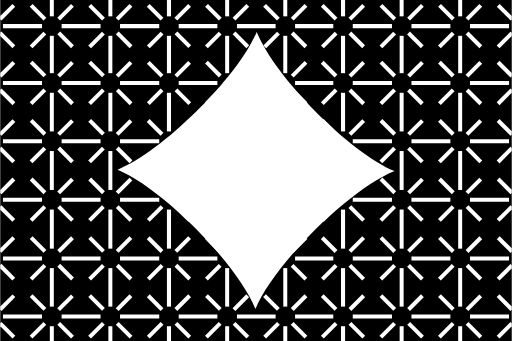
t = 0.00 s
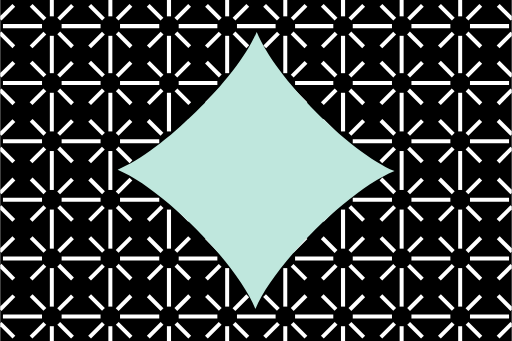
t = 0.75 s
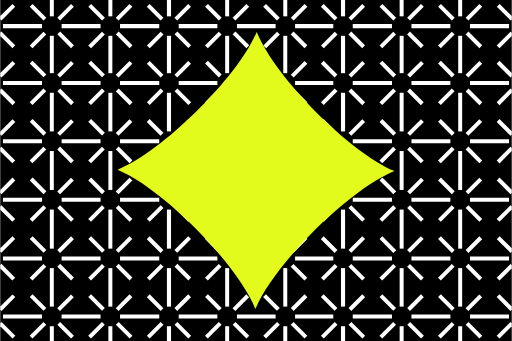
t = 1.75 s
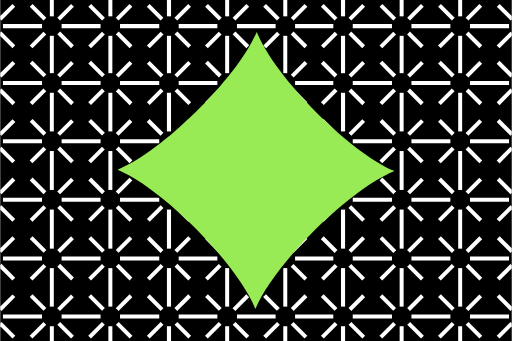
t = 2.50 s
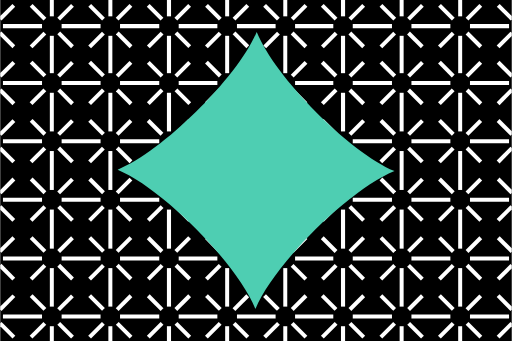
t = 3.25 s
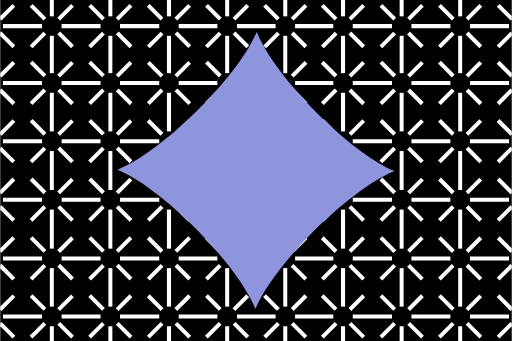
t = 4.13 s

The animated SVG that drew these frames (rendered in a browser with its animation timeline set to each time). Animation: 1 CSS @keyframes rule; one cycle of 5.00 s, repeats indefinitely.

<svg version="1.1" id="Layer_1" xmlns="http://www.w3.org/2000/svg" xmlns:xlink="http://www.w3.org/1999/xlink" x="0px" y="0px"
	 viewBox="0 0 360 240" style="enable-background:new 0 0 360 240;" xml:space="preserve">
<style type="text/css">
	.st0{fill:#FFFFFF;}

@keyframes colorChange {
 0%, 100% { fill: #FFFFFF; }
  20% { fill: #b5e3d8; }
  40% { fill: #EAFF00; }
  60% { fill: #47D7AC; }
  80% { fill: #8194DD; }
  90% { fill: #E59BDC; }
}

		 #XMLID_00000173161633384523857970000009552214896985810336_ {
		animation: colorChange 5s ease-in-out infinite;
	 }

</style>
<rect width="360" height="240"/>
<g>
	<rect x="322.3" class="st0" width="2.8" height="11.5"/>
	<polygon class="st0" points="322.3,37.8 322.3,39 322.3,51.5 325.1,51.5 325.1,39 325.1,37.8 325.1,25.2 322.3,25.2 	"/>
	
		<rect x="307.1" y="26.7" transform="matrix(0.7071 -0.7071 0.7071 0.7071 72.0776 230.2591)" class="st0" width="13.7" height="2.8"/>
	<polygon class="st0" points="289.4,16.9 289.4,19.8 303.1,19.8 316.8,19.8 316.8,16.9 303.1,16.9 	"/>
	<rect x="312.6" y="1.8" transform="matrix(0.7072 -0.707 0.707 0.7072 85.8199 224.534)" class="st0" width="2.8" height="13.7"/>
	
		<rect x="326.5" y="7.3" transform="matrix(0.7071 -0.7071 0.7071 0.7071 91.5068 238.2382)" class="st0" width="13.7" height="2.8"/>
	
		<rect x="332" y="21.2" transform="matrix(0.7071 -0.7071 0.7071 0.7071 77.8021 243.9642)" class="st0" width="2.8" height="13.7"/>
	<polygon class="st0" points="349.4,32 351.4,33.9 360,25.4 360,23.1 359.1,22.3 	"/>
	<polygon class="st0" points="330.6,16.9 330.6,19.8 344.3,19.8 358.1,19.8 358.1,16.9 338.2,16.9 	"/>
	<polygon class="st0" points="349.5,4.8 359.2,14.4 360,13.6 360,11.3 351.5,2.8 	"/>
	<polygon class="st0" points="322.3,78.8 322.3,79 322.3,92.5 325.1,92.5 325.1,79 325.1,78.8 325.1,65.3 322.3,65.3 	"/>
	
		<rect x="307.1" y="66.7" transform="matrix(0.7071 -0.7071 0.7071 0.7071 43.7711 241.9521)" class="st0" width="13.7" height="2.8"/>
	<polygon class="st0" points="289.4,57 289.4,59.8 303.1,59.8 316.8,59.8 316.8,57 303.1,57 	"/>
	
		<rect x="312.6" y="41.8" transform="matrix(0.7071 -0.7071 0.7071 0.7071 57.5447 236.256)" class="st0" width="2.8" height="13.7"/>
	
		<rect x="326.5" y="47.3" transform="matrix(0.7071 -0.7071 0.7071 0.7071 63.1713 250.0025)" class="st0" width="13.7" height="2.8"/>
	
		<rect x="332" y="61.3" transform="matrix(0.7071 -0.7071 0.7071 0.7071 49.4695 255.7315)" class="st0" width="2.8" height="13.7"/>
	<polygon class="st0" points="349.4,72 351.4,74 360,65.3 360,63.2 359.1,62.3 	"/>
	<polygon class="st0" points="338.2,57 330.6,57 330.6,59.8 338.2,59.8 344.3,59.8 358.1,59.8 358.1,57 344.3,57 	"/>
	<polygon class="st0" points="349.4,44.8 359.1,54.5 360,53.6 360,51.4 351.4,42.8 	"/>
	<polygon class="st0" points="322.3,120 322.3,133.7 325.1,133.7 325.1,120 325.1,106.3 322.3,106.3 	"/>
	
		<rect x="307.1" y="107.7" transform="matrix(0.7071 -0.7071 0.7071 0.7071 14.782 253.9626)" class="st0" width="13.7" height="2.8"/>
	<polygon class="st0" points="316.8,100.8 316.8,98 303.1,98 289.4,98 289.4,100.8 303.1,100.8 	"/>
	
		<rect x="312.6" y="82.8" transform="matrix(0.7071 -0.7071 0.7071 0.7071 28.5564 248.2666)" class="st0" width="2.8" height="13.7"/>
	
		<rect x="326.5" y="88.3" transform="matrix(0.7071 -0.7071 0.7071 0.7071 34.1842 262.0167)" class="st0" width="13.7" height="2.8"/>
	<polygon class="st0" points="330.6,98 330.6,100.8 338.2,100.8 358.1,100.8 358.1,98 344.3,98 	"/>
	
		<rect x="332" y="102.2" transform="matrix(0.7071 -0.7071 0.7071 0.7071 20.5062 267.6675)" class="st0" width="2.8" height="13.7"/>
	<polygon class="st0" points="349.4,113 351.4,115 360,106.3 360,104.2 359.1,103.3 	"/>
	<polygon class="st0" points="349.4,85.8 359.1,95.5 360,94.6 360,92.4 351.4,83.8 	"/>
	<polygon class="st0" points="322.3,161.3 322.3,164.8 322.3,175 325.1,175 325.1,164.8 325.1,161.3 325.1,147.5 322.3,147.5 	"/>
	
		<rect x="307.1" y="148.9" transform="matrix(0.7071 -0.7071 0.7071 0.7071 -14.3461 266.0341)" class="st0" width="13.7" height="2.8"/>
	<polygon class="st0" points="316.8,142 316.8,139.2 303.1,139.2 289.4,139.2 289.4,142 303.1,142 	"/>
	
		<rect x="312.6" y="124" transform="matrix(0.7071 -0.7071 0.7071 0.7071 -0.5696 260.343)" class="st0" width="2.8" height="13.7"/>
	
		<rect x="326.5" y="129.5" transform="matrix(0.7071 -0.7071 0.7071 0.7071 5.0534 274.0836)" class="st0" width="13.7" height="2.8"/>
	
		<rect x="332" y="143.4" transform="matrix(0.7071 -0.7071 0.7071 0.7071 -8.621 279.7395)" class="st0" width="2.8" height="13.7"/>
	<polygon class="st0" points="349.4,154.2 351.4,156.1 360,147.5 360,145.4 359.1,144.5 	"/>
	<polygon class="st0" points="330.6,139.2 330.6,142 344.3,142 358.1,142 358.1,139.2 338.2,139.2 	"/>
	<polygon class="st0" points="349.5,127 359.1,136.7 360,135.8 360,133.6 351.4,125 	"/>
	<polygon class="st0" points="322.3,202.1 322.3,202.5 322.3,215.8 325.1,215.8 325.1,202.5 325.1,202.1 325.1,188.7 322.3,188.7 	
		"/>
	
		<rect x="307.1" y="190.2" transform="matrix(0.7071 -0.7071 0.7071 0.7071 -43.5381 278.1418)" class="st0" width="13.7" height="2.8"/>
	<polygon class="st0" points="289.4,183.3 303.1,183.3 316.8,183.3 316.8,180.5 303.1,180.5 289.4,180.5 	"/>
	
		<rect x="312.6" y="165.3" transform="matrix(0.7071 -0.7071 0.7071 0.7071 -29.7635 272.4458)" class="st0" width="2.8" height="13.7"/>
	
		<rect x="326.5" y="170.8" transform="matrix(0.7071 -0.7071 0.7071 0.7071 -24.111 286.1151)" class="st0" width="13.7" height="2.8"/>
	<polygon class="st0" points="330.6,180.5 330.6,183.3 338.2,183.3 358.1,183.3 358.1,180.5 344.3,180.5 	"/>
	
		<rect x="332" y="184.7" transform="matrix(0.7071 -0.7071 0.7071 0.7071 -37.8143 291.8454)" class="st0" width="2.8" height="13.7"/>
	<polygon class="st0" points="349.4,195.5 351.4,197.4 360,188.9 360,186.6 359.1,185.8 	"/>
	<polygon class="st0" points="349.5,168.3 359.2,178 360,177.1 360,174.8 351.5,166.3 	"/>
	<rect x="322.3" y="229.6" class="st0" width="2.8" height="10.4"/>
	
		<rect x="307.1" y="231" transform="matrix(0.7071 -0.7071 0.7071 0.7071 -72.4017 290.0714)" class="st0" width="13.7" height="2.8"/>
	
		<rect x="312.6" y="206.1" transform="matrix(0.7071 -0.7071 0.7071 0.7071 -58.6318 284.3783)" class="st0" width="2.8" height="13.7"/>
	
		<rect x="326.5" y="211.6" transform="matrix(0.7071 -0.7071 0.7071 0.7071 -53.0069 298.1179)" class="st0" width="13.7" height="2.8"/>
	
		<rect x="332" y="225.6" transform="matrix(0.7071 -0.7071 0.7071 0.7071 -66.7101 303.8488)" class="st0" width="2.8" height="13.7"/>
	<polygon class="st0" points="349.4,236.3 351.4,238.3 360,229.6 360,227.5 359.1,226.6 	"/>
	<polygon class="st0" points="358.1,221.3 344.3,221.3 338.2,221.3 330.6,221.3 330.6,224.1 344.3,224.1 358.1,224.1 	"/>
	<polygon class="st0" points="349.4,209.1 359.1,218.8 360,217.9 360,215.7 351.4,207.1 	"/>
	<rect x="76.1" class="st0" width="2.8" height="11.5"/>
	<rect x="117.3" class="st0" width="2.9" height="11.5"/>
	<rect x="158.3" class="st0" width="2.8" height="11.5"/>
	<rect x="199.2" class="st0" width="2.8" height="11.5"/>
	<rect x="239.8" class="st0" width="2.9" height="11.5"/>
	<rect x="281.1" class="st0" width="2.8" height="11.5"/>
	<polygon class="st0" points="76.1,37.8 76.1,39 76.1,51.5 78.9,51.5 78.9,39 78.9,37.8 78.9,25.2 76.1,25.2 	"/>
	
		<rect x="60.9" y="26.7" transform="matrix(0.7071 -0.7071 0.7071 0.7071 -2.326102e-02 56.161)" class="st0" width="13.7" height="2.8"/>
	<rect x="66.4" y="1.8" transform="matrix(0.7072 -0.707 0.707 0.7072 13.745 50.459)" class="st0" width="2.8" height="13.7"/>
	<rect x="80.3" y="7.2" transform="matrix(0.7071 -0.7071 0.7071 0.7071 19.4064 64.1411)" class="st0" width="13.7" height="2.8"/>
	<rect x="85.8" y="21.2" transform="matrix(0.7071 -0.7071 0.7071 0.7071 5.7014 69.8651)" class="st0" width="2.8" height="13.7"/>
	<polygon class="st0" points="117.3,37.8 117.3,39 117.3,51.5 120.2,51.5 120.2,39 120.2,37.8 120.2,25.2 117.3,25.2 	"/>
	
		<rect x="102.2" y="26.7" transform="matrix(0.7071 -0.7071 0.7071 0.7071 12.0845 85.3528)" class="st0" width="13.7" height="2.8"/>
	<polygon class="st0" points="84.3,16.9 84.3,19.8 92.7,19.8 98.1,19.8 111.9,19.8 111.9,16.9 98.1,16.9 92.7,16.9 	"/>
	<rect x="107.6" y="1.8" transform="matrix(0.7072 -0.707 0.707 0.7072 25.7776 79.618)" class="st0" width="2.8" height="13.7"/>
	<rect x="121.6" y="7.2" transform="matrix(0.7071 -0.7071 0.7071 0.7071 31.514 93.333)" class="st0" width="13.7" height="2.8"/>
	
		<rect x="127.1" y="21.2" transform="matrix(0.7071 -0.7071 0.7071 0.7071 17.8091 99.0573)" class="st0" width="2.8" height="13.7"/>
	<polygon class="st0" points="158.3,37.8 158.3,39 158.3,51.5 161.1,51.5 161.1,39 161.1,37.8 161.1,25.2 158.3,25.2 	"/>
	
		<rect x="143.1" y="26.7" transform="matrix(0.7071 -0.7071 0.7071 0.7071 24.047 114.2899)" class="st0" width="13.7" height="2.8"/>
	<polygon class="st0" points="125.6,19.8 139.1,19.8 139.4,19.8 152.8,19.8 152.8,16.9 139.4,16.9 139.1,16.9 125.6,16.9 	"/>
	
		<rect x="148.6" y="1.8" transform="matrix(0.7072 -0.7071 0.7071 0.7072 37.8216 108.5906)" class="st0" width="2.8" height="13.7"/>
	<rect x="162.5" y="7.3" transform="matrix(0.7071 -0.7071 0.7071 0.7071 43.4765 122.27)" class="st0" width="13.7" height="2.8"/>
	
		<rect x="168" y="21.2" transform="matrix(0.7071 -0.7071 0.7071 0.7071 29.7721 127.9947)" class="st0" width="2.8" height="13.7"/>
	<polygon class="st0" points="199.2,37.8 199.2,51.5 202,51.5 202,39 202,25.2 199.2,25.2 	"/>
	
		<rect x="184.1" y="26.7" transform="matrix(0.7071 -0.7071 0.7071 0.7071 36.0803 143.2563)" class="st0" width="13.7" height="2.8"/>
	<polygon class="st0" points="166.6,19.8 180,19.8 180.3,19.8 193.8,19.8 193.8,16.9 180.3,16.9 180,16.9 166.6,16.9 	"/>
	<rect x="189.5" y="1.8" transform="matrix(0.7072 -0.707 0.707 0.7072 49.766 137.5136)" class="st0" width="2.8" height="13.7"/>
	
		<rect x="203.5" y="7.2" transform="matrix(0.7071 -0.7071 0.7071 0.7071 55.5123 151.2384)" class="st0" width="13.7" height="2.8"/>
	
		<rect x="208.9" y="21.2" transform="matrix(0.7071 -0.7071 0.7071 0.7071 41.7341 156.9318)" class="st0" width="2.8" height="13.7"/>
	<polygon class="st0" points="239.8,37.8 239.8,39 239.8,51.5 242.7,51.5 242.7,39 242.7,37.8 242.7,25.2 239.8,25.2 	"/>
	
		<rect x="224.7" y="26.7" transform="matrix(0.7071 -0.7071 0.7071 0.7071 47.9687 171.9674)" class="st0" width="13.7" height="2.8"/>
	<polygon class="st0" points="207.5,19.8 220.6,19.8 221.2,19.8 234.4,19.8 234.4,16.9 221.2,16.9 220.6,16.9 207.5,16.9 	"/>
	<rect x="230.1" y="1.8" transform="matrix(0.7072 -0.707 0.707 0.7072 61.6494 166.2214)" class="st0" width="2.8" height="13.7"/>
	<rect x="244.1" y="7.2" transform="matrix(0.7071 -0.7071 0.7071 0.7071 67.4013 179.95)" class="st0" width="13.7" height="2.8"/>
	
		<rect x="249.5" y="21.2" transform="matrix(0.7071 -0.7072 0.7072 0.7071 53.6464 185.6614)" class="st0" width="2.8" height="13.7"/>
	<polygon class="st0" points="281.1,37.8 281.1,39 281.1,51.5 283.9,51.5 283.9,39 283.9,37.8 283.9,25.2 281.1,25.2 	"/>
	
		<rect x="265.9" y="26.7" transform="matrix(0.7071 -0.7071 0.7071 0.7071 60.0063 201.1307)" class="st0" width="13.7" height="2.8"/>
	<polygon class="st0" points="248.1,19.8 258.6,19.8 261.8,19.8 275.7,19.8 275.7,16.9 261.8,16.9 258.6,16.9 248.1,16.9 	"/>
	<rect x="271.4" y="1.8" transform="matrix(0.7072 -0.707 0.707 0.7072 73.7527 195.4096)" class="st0" width="2.8" height="13.7"/>
	
		<rect x="285.4" y="7.2" transform="matrix(0.7071 -0.7071 0.7071 0.7071 79.5094 209.1424)" class="st0" width="13.7" height="2.8"/>
	
		<rect x="290.8" y="21.2" transform="matrix(0.7071 -0.7071 0.7071 0.7071 65.7236 214.8455)" class="st0" width="2.8" height="13.7"/>
	<polygon class="st0" points="76.1,78.8 76.1,79 76.1,92.5 78.9,92.5 78.9,79 78.9,78.8 78.9,65.3 76.1,65.3 	"/>
	
		<rect x="60.9" y="66.7" transform="matrix(0.7071 -0.7071 0.7071 0.7071 -28.3294 67.8533)" class="st0" width="13.7" height="2.8"/>
	
		<rect x="66.4" y="41.8" transform="matrix(0.7071 -0.7071 0.7071 0.7071 -14.5551 62.1593)" class="st0" width="2.8" height="13.7"/>
	
		<rect x="80.3" y="47.3" transform="matrix(0.7071 -0.7071 0.7071 0.7071 -8.9299 75.9042)" class="st0" width="13.7" height="2.8"/>
	
		<rect x="85.8" y="61.3" transform="matrix(0.7071 -0.7071 0.7071 0.7071 -22.6336 81.6298)" class="st0" width="2.8" height="13.7"/>
	<polygon class="st0" points="117.3,78.8 117.3,79 117.3,92.5 120.2,92.5 120.2,79 120.2,78.8 120.2,65.3 117.3,65.3 	"/>
	
		<rect x="102.2" y="66.7" transform="matrix(0.7071 -0.7071 0.7071 0.7071 -16.2215 97.0467)" class="st0" width="13.7" height="2.8"/>
	<polygon class="st0" points="111.9,57 98.1,57 92.7,57 84.3,57 84.3,59.8 92.7,59.8 98.1,59.8 111.9,59.8 	"/>
	
		<rect x="107.6" y="41.9" transform="matrix(0.7071 -0.7071 0.7071 0.7071 -2.5185 91.3218)" class="st0" width="2.8" height="13.7"/>
	
		<rect x="121.6" y="47.3" transform="matrix(0.7071 -0.7071 0.7071 0.7071 3.1776 105.0961)" class="st0" width="13.7" height="2.8"/>
	
		<rect x="127.1" y="61.3" transform="matrix(0.7071 -0.7071 0.7071 0.7071 -10.5258 110.8222)" class="st0" width="2.8" height="13.7"/>
	<polygon class="st0" points="158.3,78.8 158.3,79 158.3,92.5 161.1,92.5 161.1,79 161.1,78.8 161.1,65.3 158.3,65.3 	"/>
	
		<rect x="143.1" y="66.7" transform="matrix(0.7071 -0.7071 0.7071 0.7071 -4.2583 125.9864)" class="st0" width="13.7" height="2.8"/>
	<polygon class="st0" points="139.1,57 125.6,57 125.6,59.8 139.1,59.8 139.4,59.8 152.8,59.8 152.8,57 139.4,57 	"/>
	
		<rect x="148.6" y="41.8" transform="matrix(0.7071 -0.7072 0.7072 0.7071 9.528 120.3036)" class="st0" width="2.8" height="13.7"/>
	
		<rect x="162.5" y="47.3" transform="matrix(0.7071 -0.7071 0.7071 0.7071 15.1404 134.0335)" class="st0" width="13.7" height="2.8"/>
	<rect x="168" y="61.3" transform="matrix(0.7071 -0.7071 0.7071 0.7071 1.4366 139.7588)" class="st0" width="2.8" height="13.7"/>
	<polygon class="st0" points="199.2,78.8 199.2,92.5 202,92.5 202,79 202,65.3 199.2,65.3 	"/>
	
		<rect x="184.1" y="66.7" transform="matrix(0.7071 -0.7071 0.7071 0.7071 7.7758 154.9529)" class="st0" width="13.7" height="2.8"/>
	<polygon class="st0" points="193.8,57 180.3,57 180,57 166.6,57 166.6,59.8 180,59.8 180.3,59.8 193.8,59.8 	"/>
	
		<rect x="189.5" y="41.8" transform="matrix(0.7071 -0.7071 0.7071 0.7071 21.4786 149.2253)" class="st0" width="2.8" height="13.7"/>
	
		<rect x="203.5" y="47.3" transform="matrix(0.7071 -0.7071 0.7071 0.7071 27.174 162.9995)" class="st0" width="13.7" height="2.8"/>
	
		<rect x="208.9" y="61.3" transform="matrix(0.7071 -0.7071 0.7071 0.7071 13.3992 168.6958)" class="st0" width="2.8" height="13.7"/>
	<polygon class="st0" points="239.8,78.8 239.8,79 239.8,92.5 242.7,92.5 242.7,79 242.7,78.8 242.7,65.3 239.8,65.3 	"/>
	
		<rect x="224.7" y="66.7" transform="matrix(0.7071 -0.7071 0.7071 0.7071 19.6629 183.6612)" class="st0" width="13.7" height="2.8"/>
	<polygon class="st0" points="220.6,59.8 221.2,59.8 234.4,59.8 234.4,57 221.2,57 220.6,57 207.5,57 207.5,59.8 	"/>
	
		<rect x="230.1" y="41.8" transform="matrix(0.7071 -0.7071 0.7071 0.7071 33.3662 177.9366)" class="st0" width="2.8" height="13.7"/>
	
		<rect x="244.1" y="47.3" transform="matrix(0.7071 -0.7071 0.7071 0.7071 39.0625 191.7107)" class="st0" width="13.7" height="2.8"/>
	
		<rect x="249.5" y="61.3" transform="matrix(0.7071 -0.7072 0.7072 0.7071 25.3092 197.4306)" class="st0" width="2.8" height="13.7"/>
	<polygon class="st0" points="281.1,78.8 281.1,79 281.1,92.5 283.9,92.5 283.9,79 283.9,78.8 283.9,65.3 281.1,65.3 	"/>
	
		<rect x="265.9" y="66.7" transform="matrix(0.7071 -0.7071 0.7071 0.7071 31.6994 212.8231)" class="st0" width="13.7" height="2.8"/>
	<polygon class="st0" points="258.6,57 248.1,57 248.1,59.8 258.6,59.8 261.8,59.8 275.7,59.8 275.7,57 261.8,57 	"/>
	
		<rect x="271.4" y="41.8" transform="matrix(0.7071 -0.7071 0.7071 0.7071 45.4743 207.1294)" class="st0" width="2.8" height="13.7"/>
	
		<rect x="285.4" y="47.3" transform="matrix(0.7071 -0.7071 0.7071 0.7071 51.1728 220.9064)" class="st0" width="13.7" height="2.8"/>
	
		<rect x="290.8" y="61.3" transform="matrix(0.7071 -0.7071 0.7071 0.7071 37.3874 226.61)" class="st0" width="2.8" height="13.7"/>
	<polygon class="st0" points="76.1,120 76.1,133.7 78.9,133.7 78.9,120 78.9,106.3 76.1,106.3 	"/>
	
		<rect x="60.9" y="107.7" transform="matrix(0.7071 -0.7071 0.7071 0.7071 -57.3183 79.8652)" class="st0" width="13.7" height="2.8"/>
	
		<rect x="66.4" y="82.8" transform="matrix(0.7071 -0.7071 0.7071 0.7071 -43.544 74.1697)" class="st0" width="2.8" height="13.7"/>
	<rect x="80.3" y="88.3" transform="matrix(0.7071 -0.7071 0.7071 0.7071 -37.919 87.915)" class="st0" width="13.7" height="2.8"/>
	<polygon class="st0" points="111.9,98 98.1,98 84.3,98 84.3,100.8 92.7,100.8 111.9,100.8 	"/>
	
		<rect x="85.8" y="102.2" transform="matrix(0.7071 -0.7071 0.7071 0.7071 -51.5936 93.5675)" class="st0" width="2.8" height="13.7"/>
	<polygon class="st0" points="117.3,120 117.3,133.7 120.2,133.7 120.2,120 120.2,106.3 117.3,106.3 	"/>
	
		<rect x="102.2" y="107.7" transform="matrix(0.7071 -0.7071 0.7071 0.7071 -45.2103 109.0593)" class="st0" width="13.7" height="2.8"/>
	
		<rect x="107.6" y="82.8" transform="matrix(0.7071 -0.7071 0.7071 0.7071 -31.5073 103.3328)" class="st0" width="2.8" height="13.7"/>
	
		<rect x="121.6" y="88.3" transform="matrix(0.7071 -0.7071 0.7071 0.7071 -25.8113 117.1069)" class="st0" width="13.7" height="2.8"/>
	<polygon class="st0" points="152.8,100.8 152.8,98 139.4,98 125.6,98 125.6,100.8 139.1,100.8 	"/>
	
		<rect x="127" y="102.2" transform="matrix(0.7071 -0.7071 0.7071 0.7071 -39.4862 122.7616)" class="st0" width="2.8" height="13.7"/>
	<polygon class="st0" points="158.3,120 158.3,133.7 161.1,133.7 161.1,120 161.1,106.3 158.3,106.3 	"/>
	
		<rect x="143.1" y="107.7" transform="matrix(0.7071 -0.7071 0.7071 0.7071 -33.2481 137.9942)" class="st0" width="13.7" height="2.8"/>
	
		<rect x="148.6" y="82.8" transform="matrix(0.7071 -0.7071 0.7071 0.7071 -19.4809 132.3006)" class="st0" width="2.8" height="13.7"/>
	
		<rect x="162.5" y="88.3" transform="matrix(0.7071 -0.7071 0.7071 0.7071 -13.8488 146.0439)" class="st0" width="13.7" height="2.8"/>
	
		<rect x="168" y="102.2" transform="matrix(0.7071 -0.7071 0.7071 0.7071 -27.5237 151.6988)" class="st0" width="2.8" height="13.7"/>
	<polygon class="st0" points="199.2,120 199.2,133.7 202,133.7 202,120 202,106.3 199.2,106.3 	"/>
	
		<rect x="184.1" y="107.7" transform="matrix(0.7071 -0.7071 0.7071 0.7071 -21.2138 166.9637)" class="st0" width="13.7" height="2.8"/>
	<polygon class="st0" points="193.8,98 180.3,98 166.6,98 166.6,100.8 180,100.8 193.8,100.8 	"/>
	
		<rect x="189.5" y="82.8" transform="matrix(0.7071 -0.7071 0.7071 0.7071 -7.5105 161.2348)" class="st0" width="2.8" height="13.7"/>
	
		<rect x="203.5" y="88.3" transform="matrix(0.7071 -0.7071 0.7071 0.7071 -1.8152 175.01)" class="st0" width="13.7" height="2.8"/>
	
		<rect x="208.9" y="102.3" transform="matrix(0.7071 -0.7071 0.7071 0.7071 -15.5612 180.6358)" class="st0" width="2.8" height="13.7"/>
	<polygon class="st0" points="239.8,120 239.8,133.7 242.7,133.7 242.7,120 242.7,106.3 239.8,106.3 	"/>
	
		<rect x="224.7" y="107.7" transform="matrix(0.7071 -0.7071 0.7071 0.7071 -9.3263 195.6716)" class="st0" width="13.7" height="2.8"/>
	<polygon class="st0" points="234.4,100.8 234.4,98 221.2,98 207.5,98 207.5,100.8 220.6,100.8 	"/>
	
		<rect x="230.1" y="82.8" transform="matrix(0.7071 -0.7071 0.7071 0.7071 4.3773 189.9466)" class="st0" width="2.8" height="13.7"/>
	
		<rect x="244.1" y="88.3" transform="matrix(0.7071 -0.7071 0.7071 0.7071 10.0715 203.7174)" class="st0" width="13.7" height="2.8"/>
	
		<rect x="249.5" y="102.2" transform="matrix(0.7071 -0.7072 0.7072 0.7071 -3.6543 209.3742)" class="st0" width="2.8" height="13.7"/>
	<polygon class="st0" points="281.1,120 281.1,133.7 283.9,133.7 283.9,120 283.9,106.3 281.1,106.3 	"/>
	
		<rect x="265.9" y="107.7" transform="matrix(0.7071 -0.7071 0.7071 0.7071 2.7106 224.8342)" class="st0" width="13.7" height="2.8"/>
	<polygon class="st0" points="275.7,100.8 275.7,98 261.8,98 248.1,98 248.1,100.8 258.6,100.8 	"/>
	
		<rect x="271.4" y="82.8" transform="matrix(0.7071 -0.7071 0.7071 0.7071 16.4849 219.1385)" class="st0" width="2.8" height="13.7"/>
	
		<rect x="285.4" y="88.3" transform="matrix(0.7071 -0.7071 0.7071 0.7071 22.181 232.913)" class="st0" width="13.7" height="2.8"/>
	
		<rect x="290.8" y="102.2" transform="matrix(0.7071 -0.7072 0.7072 0.7071 8.4584 238.5692)" class="st0" width="2.8" height="13.7"/>
	<polygon class="st0" points="76.1,161.3 76.1,164.8 76.1,175 78.9,175 78.9,164.8 78.9,161.3 78.9,147.5 76.1,147.5 	"/>
	
		<rect x="60.9" y="148.9" transform="matrix(0.7071 -0.7071 0.7071 0.7071 -86.4477 91.9391)" class="st0" width="13.7" height="2.8"/>
	<rect x="66.4" y="124" transform="matrix(0.7071 -0.7071 0.7071 0.7071 -72.672 86.2412)" class="st0" width="2.8" height="13.7"/>
	
		<rect x="80.3" y="129.5" transform="matrix(0.7071 -0.7071 0.7071 0.7071 -67.0471 99.9865)" class="st0" width="13.7" height="2.8"/>
	
		<rect x="85.8" y="143.4" transform="matrix(0.7071 -0.7071 0.7071 0.7071 -80.7216 105.641)" class="st0" width="2.8" height="13.7"/>
	<polygon class="st0" points="117.3,161.3 117.3,164.8 117.3,175 120.2,175 120.2,164.8 120.2,161.3 120.2,147.5 117.3,147.5 	"/>
	
		<rect x="102.2" y="148.9" transform="matrix(0.7071 -0.7071 0.7071 0.7071 -74.3387 121.1287)" class="st0" width="13.7" height="2.8"/>
	<polygon class="st0" points="98.1,142 111.9,142 111.9,139.2 98.1,139.2 92.7,139.2 84.3,139.2 84.3,142 92.7,142 	"/>
	
		<rect x="107.6" y="124" transform="matrix(0.7071 -0.7071 0.7071 0.7071 -60.6354 115.4039)" class="st0" width="2.8" height="13.7"/>
	
		<rect x="121.6" y="129.5" transform="matrix(0.7071 -0.7071 0.7071 0.7071 -54.9395 129.1778)" class="st0" width="13.7" height="2.8"/>
	
		<rect x="127.1" y="143.4" transform="matrix(0.7071 -0.7071 0.7071 0.7071 -68.6139 134.8323)" class="st0" width="2.8" height="13.7"/>
	<polygon class="st0" points="158.3,161.3 158.3,164.8 158.3,175 161.1,175 161.1,164.8 161.1,161.3 161.1,147.5 158.3,147.5 	"/>
	
		<rect x="143.1" y="148.9" transform="matrix(0.7071 -0.7071 0.7071 0.7071 -62.3766 150.0659)" class="st0" width="13.7" height="2.8"/>
	<polygon class="st0" points="139.4,142 152.8,142 152.8,139.2 139.4,139.2 139.1,139.2 125.6,139.2 125.6,142 139.1,142 	"/>
	<rect x="148.6" y="124" transform="matrix(0.7071 -0.7071 0.7071 0.7071 -48.61 144.374)" class="st0" width="2.8" height="13.7"/>
	
		<rect x="162.5" y="129.5" transform="matrix(0.7071 -0.7071 0.7071 0.7071 -42.9768 158.1154)" class="st0" width="13.7" height="2.8"/>
	
		<rect x="168" y="143.4" transform="matrix(0.7071 -0.7071 0.7071 0.7071 -56.6513 163.7707)" class="st0" width="2.8" height="13.7"/>
	<polygon class="st0" points="199.2,161.3 199.2,175 202,175 202,164.8 202,147.5 199.2,147.5 	"/>
	
		<rect x="184.1" y="148.9" transform="matrix(0.7071 -0.7071 0.7071 0.7071 -50.3428 179.032)" class="st0" width="13.7" height="2.8"/>
	<polygon class="st0" points="180.3,142 193.8,142 193.8,139.2 180.3,139.2 180,139.2 166.6,139.2 166.6,142 180,142 	"/>
	
		<rect x="189.5" y="124" transform="matrix(0.7071 -0.7071 0.7071 0.7071 -36.6384 173.3071)" class="st0" width="2.8" height="13.7"/>
	
		<rect x="203.5" y="129.5" transform="matrix(0.7071 -0.7071 0.7071 0.7071 -30.9433 187.0815)" class="st0" width="13.7" height="2.8"/>
	
		<rect x="208.9" y="143.4" transform="matrix(0.7071 -0.7071 0.7071 0.7071 -44.6889 192.7062)" class="st0" width="2.8" height="13.7"/>
	<polygon class="st0" points="239.8,161.3 239.8,164.8 239.8,175 242.7,175 242.7,164.8 242.7,161.3 242.7,147.5 239.8,147.5 	"/>
	
		<rect x="224.7" y="148.9" transform="matrix(0.7071 -0.7071 0.7071 0.7071 -38.4541 207.7439)" class="st0" width="13.7" height="2.8"/>
	<polygon class="st0" points="221.2,142 234.4,142 234.4,139.2 221.2,139.2 220.6,139.2 207.5,139.2 207.5,142 220.6,142 	"/>
	
		<rect x="230.1" y="124" transform="matrix(0.7071 -0.7071 0.7071 0.7071 -24.7508 202.0181)" class="st0" width="2.8" height="13.7"/>
	
		<rect x="244.1" y="129.5" transform="matrix(0.7071 -0.7071 0.7071 0.7071 -19.0545 215.7935)" class="st0" width="13.7" height="2.8"/>
	
		<rect x="249.5" y="143.4" transform="matrix(0.7071 -0.7072 0.7072 0.7071 -32.7845 221.4495)" class="st0" width="2.8" height="13.7"/>
	<polygon class="st0" points="281.1,161.3 281.1,164.8 281.1,175 283.9,175 283.9,164.8 283.9,161.3 283.9,147.5 281.1,147.5 	"/>
	
		<rect x="265.9" y="148.9" transform="matrix(0.7071 -0.7071 0.7071 0.7071 -26.4174 236.9058)" class="st0" width="13.7" height="2.8"/>
	<polygon class="st0" points="261.8,142 275.7,142 275.7,139.2 261.8,139.2 258.6,139.2 248.1,139.2 248.1,142 258.6,142 	"/>
	
		<rect x="271.4" y="124" transform="matrix(0.7071 -0.7071 0.7071 0.7071 -12.6432 231.21)" class="st0" width="2.8" height="13.7"/>
	
		<rect x="285.4" y="129.5" transform="matrix(0.7071 -0.7071 0.7071 0.7071 -6.9468 244.9855)" class="st0" width="13.7" height="2.8"/>
	
		<rect x="290.8" y="143.5" transform="matrix(0.7071 -0.7071 0.7071 0.7071 -20.7041 250.6198)" class="st0" width="2.8" height="13.7"/>
	<polygon class="st0" points="76.1,202.1 76.1,202.5 76.1,215.8 78.9,215.8 78.9,202.5 78.9,202.1 78.9,188.7 76.1,188.7 	"/>
	
		<rect x="60.9" y="190.2" transform="matrix(0.7071 -0.7071 0.7071 0.7071 -115.6397 104.0472)" class="st0" width="13.7" height="2.8"/>
	
		<rect x="66.4" y="165.3" transform="matrix(0.7071 -0.7071 0.7071 0.7071 -101.8641 98.3495)" class="st0" width="2.8" height="13.7"/>
	
		<rect x="80.3" y="170.7" transform="matrix(0.7071 -0.7071 0.7071 0.7071 -96.2097 112.0234)" class="st0" width="13.7" height="2.8"/>
	<polygon class="st0" points="111.9,180.5 98.1,180.5 84.3,180.5 84.3,183.3 92.7,183.3 111.9,183.3 	"/>
	
		<rect x="85.8" y="184.7" transform="matrix(0.7071 -0.7071 0.7071 0.7071 -109.9141 117.7487)" class="st0" width="2.8" height="13.7"/>
	<polygon class="st0" points="117.3,202.1 117.3,202.5 117.3,215.8 120.2,215.8 120.2,202.5 120.2,202.1 120.2,188.7 117.3,188.7 	
		"/>
	
		<rect x="102.2" y="190.2" transform="matrix(0.7071 -0.7071 0.7071 0.7071 -103.5302 133.2363)" class="st0" width="13.7" height="2.8"/>
	
		<rect x="107.6" y="165.3" transform="matrix(0.7071 -0.7071 0.7071 0.7071 -89.8274 127.5115)" class="st0" width="2.8" height="13.7"/>
	
		<rect x="121.6" y="170.7" transform="matrix(0.7071 -0.7071 0.7071 0.7071 -84.1016 141.2121)" class="st0" width="13.7" height="2.8"/>
	<polygon class="st0" points="125.6,180.5 125.6,183.3 139.1,183.3 152.8,183.3 152.8,180.5 139.4,180.5 	"/>
	
		<rect x="127.1" y="184.7" transform="matrix(0.7071 -0.7071 0.7071 0.7071 -97.8064 146.9407)" class="st0" width="2.8" height="13.7"/>
	<polygon class="st0" points="158.3,202.1 158.3,202.5 158.3,215.8 161.1,215.8 161.1,202.5 161.1,202.1 161.1,188.7 158.3,188.7 	
		"/>
	
		<rect x="143.1" y="190.2" transform="matrix(0.7071 -0.7071 0.7071 0.7071 -91.5681 162.1733)" class="st0" width="13.7" height="2.8"/>
	
		<rect x="148.6" y="165.3" transform="matrix(0.7071 -0.7071 0.7071 0.7071 -77.8037 156.481)" class="st0" width="2.8" height="13.7"/>
	
		<rect x="162.5" y="170.8" transform="matrix(0.7071 -0.7071 0.7071 0.7071 -72.1394 170.1487)" class="st0" width="13.7" height="2.8"/>
	
		<rect x="168" y="184.7" transform="matrix(0.7071 -0.7071 0.7071 0.7071 -85.8438 175.8771)" class="st0" width="2.8" height="13.7"/>
	<polygon class="st0" points="199.2,202.1 199.2,215.8 202,215.8 202,202.5 202,188.7 199.2,188.7 	"/>
	
		<rect x="184.1" y="190.2" transform="matrix(0.7071 -0.7071 0.7071 0.7071 -79.5348 191.1397)" class="st0" width="13.7" height="2.8"/>
	<polygon class="st0" points="193.8,183.3 193.8,180.5 180.3,180.5 166.6,180.5 166.6,183.3 180,183.3 	"/>
	
		<rect x="189.5" y="165.3" transform="matrix(0.7071 -0.7071 0.7071 0.7071 -65.8304 185.4141)" class="st0" width="2.8" height="13.7"/>
	
		<rect x="203.5" y="170.7" transform="matrix(0.7071 -0.7071 0.7071 0.7071 -60.1059 199.1185)" class="st0" width="13.7" height="2.8"/>
	
		<rect x="208.9" y="184.7" transform="matrix(0.7071 -0.7071 0.7071 0.7071 -73.8813 204.815)" class="st0" width="2.8" height="13.7"/>
	<polygon class="st0" points="239.8,202.1 239.8,202.5 239.8,215.8 242.7,215.8 242.7,202.5 242.7,202.1 242.7,188.7 239.8,188.7 	
		"/>
	
		<rect x="224.7" y="190.2" transform="matrix(0.7071 -0.7071 0.7071 0.7071 -67.6459 219.8553)" class="st0" width="13.7" height="2.8"/>
	<polygon class="st0" points="234.4,183.3 234.4,180.5 221.2,180.5 207.5,180.5 207.5,183.3 220.6,183.3 	"/>
	
		<rect x="230.1" y="165.3" transform="matrix(0.7071 -0.7071 0.7071 0.7071 -53.9427 214.1258)" class="st0" width="2.8" height="13.7"/>
	
		<rect x="244.1" y="170.7" transform="matrix(0.7071 -0.7071 0.7071 0.7071 -48.2166 227.8341)" class="st0" width="13.7" height="2.8"/>
	
		<rect x="249.5" y="184.7" transform="matrix(0.7071 -0.7072 0.7072 0.7071 -61.9799 233.5607)" class="st0" width="2.8" height="13.7"/>
	<polygon class="st0" points="281.1,202.1 281.1,202.5 281.1,215.8 283.9,215.8 283.9,202.5 283.9,202.1 283.9,188.7 281.1,188.7 	
		"/>
	
		<rect x="265.9" y="190.2" transform="matrix(0.7071 -0.7071 0.7071 0.7071 -55.6102 249.0083)" class="st0" width="13.7" height="2.8"/>
	<polygon class="st0" points="248.1,183.3 258.6,183.3 275.7,183.3 275.7,180.5 261.8,180.5 248.1,180.5 	"/>
	
		<rect x="271.4" y="165.3" transform="matrix(0.7071 -0.7071 0.7071 0.7071 -41.835 243.3177)" class="st0" width="2.8" height="13.7"/>
	
		<rect x="285.3" y="170.7" transform="matrix(0.7071 -0.7071 0.7071 0.7071 -36.1085 257.0265)" class="st0" width="13.7" height="2.8"/>
	
		<rect x="290.8" y="184.7" transform="matrix(0.7071 -0.7072 0.7072 0.7071 -49.8673 262.7559)" class="st0" width="2.8" height="13.7"/>
	<rect x="76.1" y="229.6" class="st0" width="2.8" height="10.4"/>
	
		<rect x="60.9" y="231" transform="matrix(0.7071 -0.7071 0.7071 0.7071 -144.5065 115.9763)" class="st0" width="13.7" height="2.8"/>
	
		<rect x="66.4" y="206.1" transform="matrix(0.7071 -0.7071 0.7071 0.7071 -130.7322 110.2815)" class="st0" width="2.8" height="13.7"/>
	
		<rect x="80.3" y="211.6" transform="matrix(0.7071 -0.7071 0.7071 0.7071 -125.1061 124.0267)" class="st0" width="13.7" height="2.8"/>
	
		<rect x="85.8" y="225.6" transform="matrix(0.7071 -0.7071 0.7071 0.7071 -138.8111 129.7514)" class="st0" width="2.8" height="13.7"/>
	<rect x="117.3" y="229.6" class="st0" width="2.9" height="10.4"/>
	
		<rect x="102.2" y="231" transform="matrix(0.7071 -0.7071 0.7071 0.7071 -132.3996 145.1721)" class="st0" width="13.7" height="2.8"/>
	<polygon class="st0" points="111.9,221.3 98.1,221.3 92.7,221.3 84.3,221.3 84.3,224.1 92.7,224.1 98.1,224.1 111.9,224.1 	"/>
	
		<rect x="107.6" y="206.2" transform="matrix(0.7071 -0.7071 0.7071 0.7071 -118.6955 139.4436)" class="st0" width="2.8" height="13.7"/>
	
		<rect x="121.6" y="211.6" transform="matrix(0.7071 -0.7071 0.7071 0.7071 -112.9984 153.2187)" class="st0" width="13.7" height="2.8"/>
	
		<rect x="127.1" y="225.6" transform="matrix(0.7071 -0.7071 0.7071 0.7071 -126.7034 158.9435)" class="st0" width="2.8" height="13.7"/>
	<rect x="158.3" y="229.6" class="st0" width="2.8" height="10.4"/>
	
		<rect x="143.1" y="231" transform="matrix(0.7071 -0.7071 0.7071 0.7071 -120.4372 174.1097)" class="st0" width="13.7" height="2.8"/>
	<polygon class="st0" points="152.8,221.3 139.4,221.3 139.1,221.3 125.6,221.3 125.6,224.1 139.1,224.1 139.4,224.1 152.8,224.1 	
		"/>
	
		<rect x="148.6" y="206.1" transform="matrix(0.7071 -0.7072 0.7072 0.7071 -106.66 168.4417)" class="st0" width="2.8" height="13.7"/>
	
		<rect x="162.5" y="211.6" transform="matrix(0.7071 -0.7071 0.7071 0.7071 -101.0354 182.1515)" class="st0" width="13.7" height="2.8"/>
	<polygon class="st0" points="193.8,221.3 180.3,221.3 180,221.3 166.6,221.3 166.6,224.1 180,224.1 180.3,224.1 193.8,224.1 	"/>
	
		<rect x="168" y="225.6" transform="matrix(0.7071 -0.7071 0.7071 0.7071 -114.7409 187.8806)" class="st0" width="2.8" height="13.7"/>
	<rect x="199.2" y="229.6" class="st0" width="2.8" height="10.4"/>
	
		<rect x="184.1" y="231" transform="matrix(0.7071 -0.7071 0.7071 0.7071 -108.3985 203.066)" class="st0" width="13.7" height="2.8"/>
	
		<rect x="189.5" y="206.1" transform="matrix(0.7071 -0.7071 0.7071 0.7071 -94.6985 197.3464)" class="st0" width="2.8" height="13.7"/>
	
		<rect x="203.5" y="211.6" transform="matrix(0.7071 -0.7071 0.7071 0.7071 -89.0023 211.1171)" class="st0" width="13.7" height="2.8"/>
	
		<rect x="208.9" y="225.6" transform="matrix(0.7071 -0.7071 0.7071 0.7071 -102.7776 216.8174)" class="st0" width="2.8" height="13.7"/>
	<rect x="239.8" y="229.6" class="st0" width="2.9" height="10.4"/>
	
		<rect x="224.7" y="231" transform="matrix(0.7071 -0.7071 0.7071 0.7071 -96.5103 231.7813)" class="st0" width="13.7" height="2.8"/>
	<polygon class="st0" points="234.4,221.3 221.2,221.3 220.6,221.3 207.5,221.3 207.5,224.1 220.6,224.1 221.2,224.1 234.4,224.1 	
		"/>
	
		<rect x="230.1" y="206.1" transform="matrix(0.7071 -0.7071 0.7071 0.7071 -82.811 226.0581)" class="st0" width="2.8" height="13.7"/>
	
		<rect x="244.1" y="211.6" transform="matrix(0.7071 -0.7071 0.7071 0.7071 -77.1142 239.8278)" class="st0" width="13.7" height="2.8"/>
	<polygon class="st0" points="275.7,221.3 261.8,221.3 258.6,221.3 248.1,221.3 248.1,224.1 258.6,224.1 261.8,224.1 275.7,224.1 	
		"/>
	
		<rect x="249.6" y="225.6" transform="matrix(0.7071 -0.7072 0.7072 0.7071 -90.8794 245.5685)" class="st0" width="2.8" height="13.7"/>
	<rect x="281.1" y="229.6" class="st0" width="2.8" height="10.4"/>
	
		<rect x="265.9" y="231" transform="matrix(0.7071 -0.7071 0.7071 0.7071 -84.4727 260.9491)" class="st0" width="13.7" height="2.8"/>
	
		<rect x="271.4" y="206.1" transform="matrix(0.7071 -0.7071 0.7071 0.7071 -70.7035 255.2491)" class="st0" width="2.8" height="13.7"/>
	
		<rect x="285.4" y="211.6" transform="matrix(0.7071 -0.7071 0.7071 0.7071 -65.007 269.0193)" class="st0" width="13.7" height="2.8"/>
	<polygon class="st0" points="316.8,221.3 303.1,221.3 289.4,221.3 289.4,224.1 303.1,224.1 316.8,224.1 	"/>
	
		<rect x="290.9" y="225.6" transform="matrix(0.7071 -0.7072 0.7072 0.7071 -78.7669 274.7616)" class="st0" width="2.8" height="13.7"/>
	<rect x="34.9" class="st0" width="2.8" height="11.5"/>
	<polygon class="st0" points="10.5,4.7 8.6,2.8 0,11.3 0,13.6 0.9,14.4 	"/>
	<polygon class="st0" points="10.5,31.9 0.8,22.2 0,23.1 0,25.4 8.6,33.9 	"/>
	<polygon class="st0" points="34.9,37.8 34.9,51.5 37.7,51.5 37.7,39 37.7,25.2 34.9,25.2 	"/>
	
		<rect x="19.7" y="26.7" transform="matrix(0.7071 -0.7071 0.7071 0.7071 -12.0948 27.0328)" class="st0" width="13.7" height="2.8"/>
	<polygon class="st0" points="15.6,19.8 29.4,19.8 29.4,16.9 15.6,16.9 12.5,16.9 1.9,16.9 1.9,19.8 12.5,19.8 	"/>
	<rect x="25.2" y="1.8" transform="matrix(0.7072 -0.707 0.707 0.7072 1.6783 21.3342)" class="st0" width="2.8" height="13.7"/>
	<rect x="39.1" y="7.3" transform="matrix(0.7071 -0.7071 0.7071 0.7071 7.3351 35.0128)" class="st0" width="13.7" height="2.8"/>
	<polygon class="st0" points="43.2,16.9 43.2,19.8 56.9,19.8 70.6,19.8 70.6,16.9 56.9,16.9 	"/>
	
		<rect x="44.6" y="21.2" transform="matrix(0.7071 -0.7071 0.7071 0.7071 -6.3701 40.7373)" class="st0" width="2.8" height="13.7"/>
	<polygon class="st0" points="10.6,44.8 8.6,42.9 0,51.4 0,53.6 0.9,54.5 	"/>
	<polygon class="st0" points="10.6,72 0.9,62.3 0,63.2 0,65.4 8.6,74 	"/>
	<polygon class="st0" points="34.9,78.8 34.9,92.5 37.7,92.5 37.7,79 37.7,65.3 34.9,65.3 	"/>
	
		<rect x="19.7" y="66.7" transform="matrix(0.7071 -0.7071 0.7071 0.7071 -40.4008 38.7269)" class="st0" width="13.7" height="2.8"/>
	<polygon class="st0" points="15.6,59.8 29.4,59.8 29.4,57 15.6,57 13.2,57 1.9,57 1.9,59.8 13.2,59.8 	"/>
	
		<rect x="25.2" y="41.8" transform="matrix(0.7071 -0.7071 0.7071 0.7071 -26.6265 33.0315)" class="st0" width="2.8" height="13.7"/>
	
		<rect x="39.1" y="47.3" transform="matrix(0.7071 -0.7071 0.7071 0.7071 -21.0011 46.7762)" class="st0" width="13.7" height="2.8"/>
	<polygon class="st0" points="43.2,57 43.2,59.8 56.9,59.8 70.6,59.8 70.6,57 56.9,57 	"/>
	
		<rect x="44.6" y="61.3" transform="matrix(0.7071 -0.7071 0.7071 0.7071 -34.7052 52.5017)" class="st0" width="2.8" height="13.7"/>
	<polygon class="st0" points="10.6,85.8 8.6,83.9 0,92.5 0,94.6 0.9,95.5 	"/>
	<polygon class="st0" points="10.5,112.9 0.8,103.3 0,104.1 0,106.4 8.5,114.9 	"/>
	<polygon class="st0" points="34.9,120 34.9,133.7 37.7,133.7 37.7,120 37.7,106.3 34.9,106.3 	"/>
	
		<rect x="19.7" y="107.7" transform="matrix(0.7071 -0.7071 0.7071 0.7071 -69.3898 50.7371)" class="st0" width="13.7" height="2.8"/>
	<polygon class="st0" points="29.4,100.8 29.4,98 15.6,98 1.9,98 1.9,100.8 12.7,100.8 	"/>
	
		<rect x="25.2" y="82.8" transform="matrix(0.7071 -0.7071 0.7071 0.7071 -55.6152 45.0408)" class="st0" width="2.8" height="13.7"/>
	
		<rect x="39.1" y="88.3" transform="matrix(0.7071 -0.7071 0.7071 0.7071 -49.9903 58.7866)" class="st0" width="13.7" height="2.8"/>
	<polygon class="st0" points="70.6,100.8 70.6,98 56.9,98 43.2,98 43.2,100.8 56.9,100.8 	"/>
	
		<rect x="44.6" y="102.2" transform="matrix(0.7071 -0.7071 0.7071 0.7071 -63.6653 64.4414)" class="st0" width="2.8" height="13.7"/>
	<polygon class="st0" points="10.6,127 8.6,125 0,133.7 0,135.8 0.9,136.7 	"/>
	<polygon class="st0" points="10.5,154.1 0.8,144.5 0,145.3 0,147.6 8.5,156.1 	"/>
	<polygon class="st0" points="34.9,161.3 34.9,175 37.7,175 37.7,164.8 37.7,147.5 34.9,147.5 	"/>
	
		<rect x="19.7" y="148.9" transform="matrix(0.7071 -0.7071 0.7071 0.7071 -98.5192 62.8106)" class="st0" width="13.7" height="2.8"/>
	<polygon class="st0" points="15.6,142 29.4,142 29.4,139.2 15.6,139.2 13.3,139.2 1.9,139.2 1.9,142 13.3,142 	"/>
	
		<rect x="25.2" y="124" transform="matrix(0.7071 -0.7071 0.7071 0.7071 -84.7445 57.1144)" class="st0" width="2.8" height="13.7"/>
	
		<rect x="39.1" y="129.5" transform="matrix(0.7071 -0.7071 0.7071 0.7071 -79.1184 70.8581)" class="st0" width="13.7" height="2.8"/>
	<polygon class="st0" points="70.6,142 70.6,139.2 56.9,139.2 43.2,139.2 43.2,142 56.9,142 	"/>
	
		<rect x="44.6" y="143.4" transform="matrix(0.7071 -0.7071 0.7071 0.7071 -92.7931 76.513)" class="st0" width="2.8" height="13.7"/>
	<polygon class="st0" points="10.5,168.2 8.6,166.3 0,174.8 0,177.1 0.8,177.9 	"/>
	<polygon class="st0" points="10.5,195.4 0.8,185.7 0,186.6 0,188.9 8.5,197.4 	"/>
	<polygon class="st0" points="34.9,202.1 34.9,215.8 37.7,215.8 37.7,202.5 37.7,188.7 34.9,188.7 	"/>
	
		<rect x="19.7" y="190.2" transform="matrix(0.7071 -0.7071 0.7071 0.7071 -127.7116 74.9187)" class="st0" width="13.7" height="2.8"/>
	<polygon class="st0" points="29.4,183.3 29.4,180.5 15.6,180.5 1.9,180.5 1.9,183.3 12.9,183.3 	"/>
	
		<rect x="25.2" y="165.3" transform="matrix(0.7071 -0.7071 0.7071 0.7071 -113.9354 69.2203)" class="st0" width="2.8" height="13.7"/>
	
		<rect x="39.1" y="170.8" transform="matrix(0.7071 -0.7071 0.7071 0.7071 -108.2824 82.8975)" class="st0" width="13.7" height="2.8"/>
	<polygon class="st0" points="70.6,183.3 70.6,180.5 56.9,180.5 43.2,180.5 43.2,183.3 56.9,183.3 	"/>
	
		<rect x="44.6" y="184.7" transform="matrix(0.7071 -0.7071 0.7071 0.7071 -121.9856 88.6206)" class="st0" width="2.8" height="13.7"/>
	<polygon class="st0" points="10.6,209.1 8.6,207.2 0,215.7 0,217.9 0.9,218.8 	"/>
	<polygon class="st0" points="10.6,236.3 0.9,226.6 0,227.5 0,229.7 8.6,238.3 	"/>
	<rect x="34.9" y="229.6" class="st0" width="2.8" height="10.4"/>
	
		<rect x="19.7" y="231" transform="matrix(0.7071 -0.7071 0.7071 0.7071 -156.5748 86.8491)" class="st0" width="13.7" height="2.8"/>
	<polygon class="st0" points="29.4,221.3 15.6,221.3 13.4,221.3 1.9,221.3 1.9,224.1 13.4,224.1 15.6,224.1 29.4,224.1 	"/>
	
		<rect x="25.2" y="206.1" transform="matrix(0.7071 -0.7071 0.7071 0.7071 -142.8034 81.1522)" class="st0" width="2.8" height="13.7"/>
	
		<rect x="39.1" y="211.6" transform="matrix(0.7071 -0.7071 0.7071 0.7071 -137.1773 94.8983)" class="st0" width="13.7" height="2.8"/>
	<polygon class="st0" points="70.6,221.3 56.9,221.3 43.2,221.3 43.2,224.1 56.9,224.1 70.6,224.1 	"/>
	
		<rect x="44.6" y="225.6" transform="matrix(0.7071 -0.7071 0.7071 0.7071 -150.8823 100.624)" class="st0" width="2.8" height="13.7"/>
</g>
<g id="XMLID_00000105389981666290172330000016412462337784572290_">
	<path id="XMLID_00000173161633384523857970000009552214896985810336_" class="st0" d="M180.5,22.5c-13.4,32-65.9,83.9-97.9,97
		c32,13.4,83.9,65.9,97,97.9c13.4-32,65.9-83.9,97.9-97C245.5,107,193.6,54.6,180.5,22.5z"/>
</g>
</svg>
